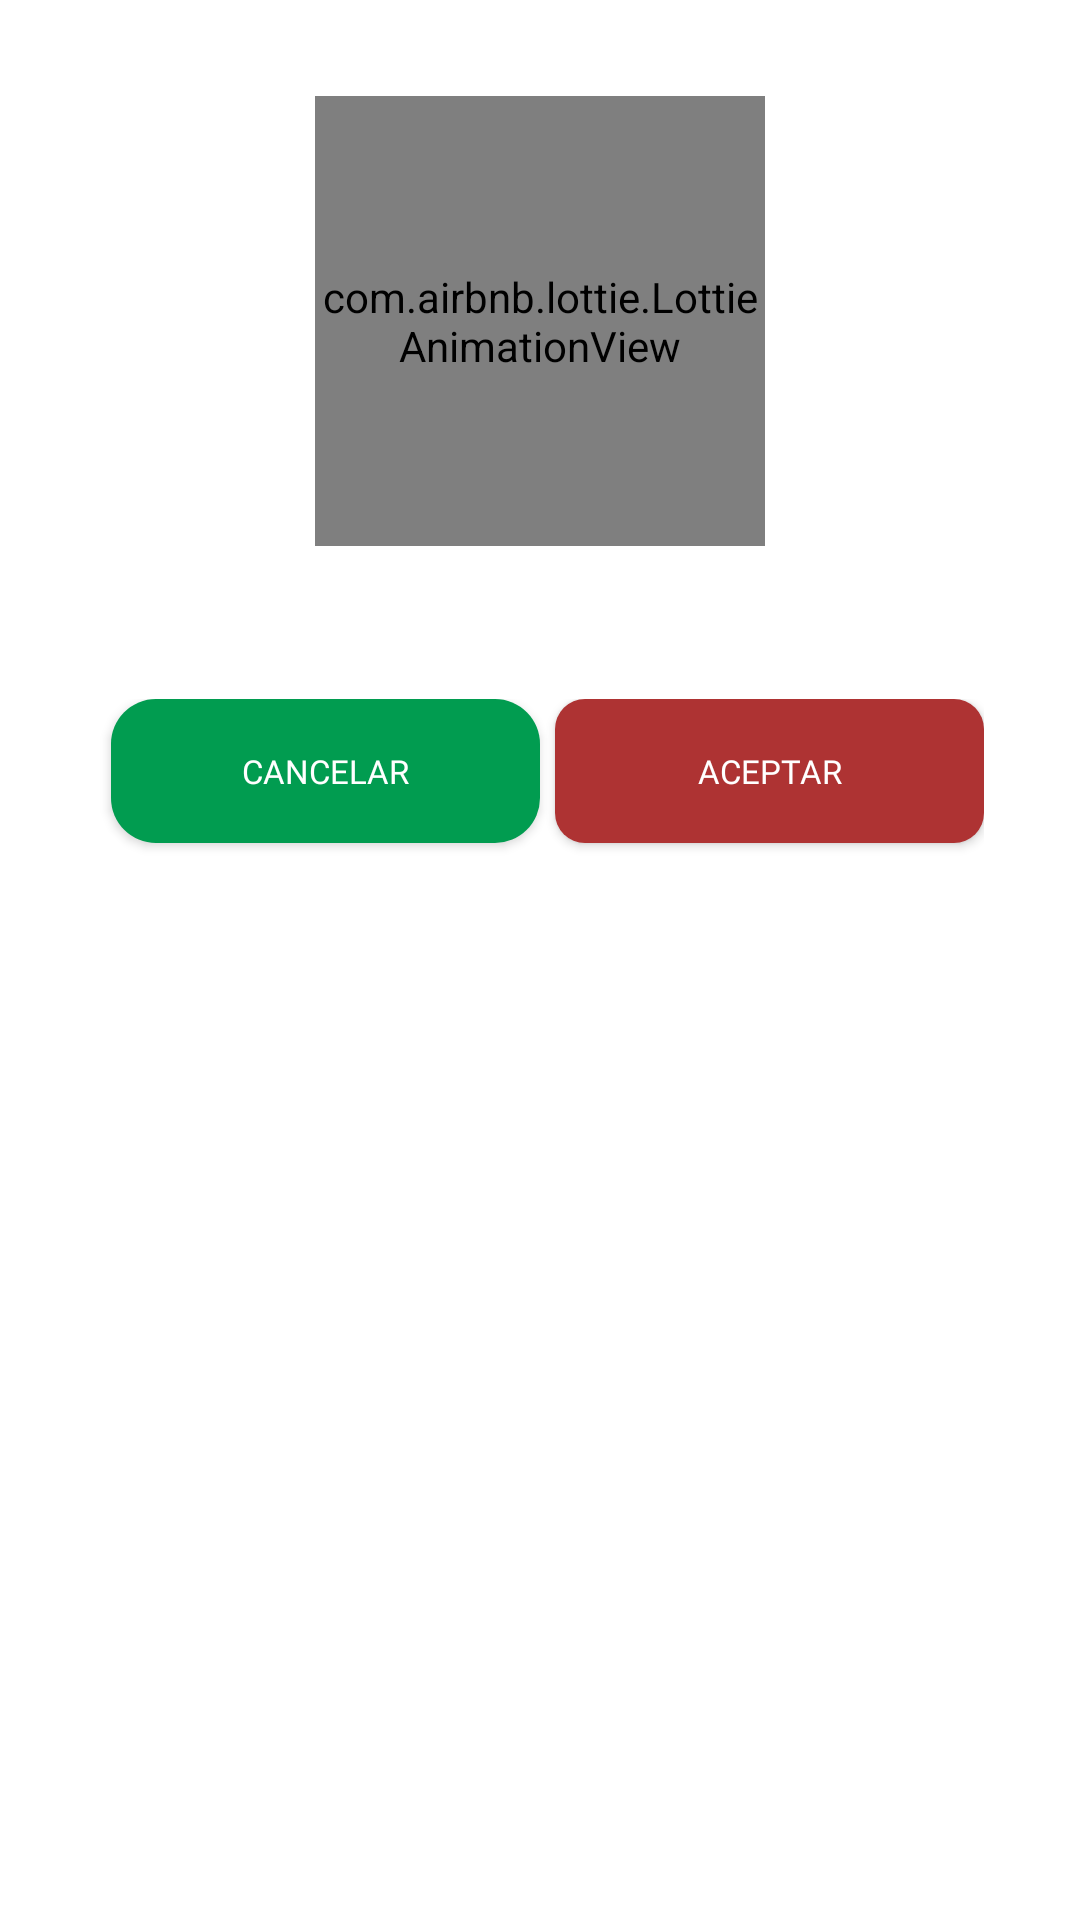

Android layout source for this screen:
<!-- AndroidManifest.xml: application theme Theme.App_Asistencia_Palmas -->
<!-- res/layout/mensaje_confirmacion.xml -->
<?xml version="1.0" encoding="utf-8"?>
<LinearLayout
    xmlns:android="http://schemas.android.com/apk/res/android"
    xmlns:app="http://schemas.android.com/apk/res-auto"
    android:orientation="vertical"
    android:layout_width="300dp"
    android:layout_height="wrap_content"
    android:background="@drawable/redondo_blanco"
    android:padding="@dimen/activity_vertical_margin_phone"
    android:layout_gravity="center">

    <com.airbnb.lottie.LottieAnimationView
        android:id="@+id/ltTipoConfirmacion"
        android:layout_width="150dp"
        android:layout_height="150dp"
        android:scaleType="fitCenter"
        android:layout_gravity="center_horizontal"
        android:layout_margin="@dimen/activity_horizontal_margin_phone"
        app:lottie_autoPlay="true"/>

    <TextView
        android:id="@+id/txtMensajeConfirmacion"
        android:layout_width="match_parent"
        android:layout_height="wrap_content"
        android:layout_gravity="center_vertical"
        android:gravity="center"
        android:textSize="14sp"
        android:textStyle="bold"
        android:maxLines="8"
        android:ellipsize="end"
        android:textColor="@color/darktech" />

    <LinearLayout
        android:layout_width="match_parent"
        android:layout_height="match_parent"
        android:orientation="horizontal"
        android:layout_margin="16dp"
        android:layout_gravity="center_horizontal"
        android:gravity="center_horizontal">

        <Button
            android:id="@+id/btnCancelarAdvertencia"
            android:layout_marginStart="5dp"
            android:layout_width="wrap_content"
            android:layout_height="wrap_content"
            android:layout_weight="1"
            android:text="Cancelar"
            android:textColor="#FFFFFF"
            android:textSize="@dimen/label_card_phone"
            android:fontFamily="@font/real_text_pro_book"
            android:layout_marginEnd="5dp"
            android:background="@drawable/btn_redondo_azul"
            android:foreground="?attr/selectableItemBackground"
            android:clickable="true"/>

        <Button
            android:id="@+id/btnAceptarConfirmacion"
            android:layout_width="wrap_content"
            android:layout_height="wrap_content"
            android:layout_weight="1"
            android:text="Aceptar"
            android:textColor="#FFFFFF"
            android:textSize="@dimen/label_card_phone"
            android:fontFamily="@font/real_text_pro_book"
            android:background="@drawable/btn_danger"
            android:foreground="?attr/selectableItemBackground"
            android:clickable="true"/>

    </LinearLayout>

</LinearLayout>
<!-- resources referenced by this layout -->
<resources>
  <color name="darktech">#010101</color>
  <dimen name="activity_horizontal_margin_phone">16dp</dimen>
  <dimen name="activity_vertical_margin_phone">16dp</dimen>
  <dimen name="label_card_phone">11sp</dimen>
  <!-- drawable btn_danger (drawable) -->
  <?xml version="1.0" encoding="utf-8"?>
  <shape xmlns:android="http://schemas.android.com/apk/res/android"
      android:shape="rectangle" >
      <solid   android:color="@color/cancelargps"/>
      <corners android:radius="10dp" />
  </shape>
  <!-- drawable btn_redondo_azul (drawable) -->
  <?xml version="1.0" encoding="utf-8"?>
  <shape xmlns:android="http://schemas.android.com/apk/res/android"
      android:shape="rectangle" >
      <solid   android:color="@color/colorSuccess"/>
      <corners android:radius="15dp" />
  </shape>
  <!-- drawable redondo_blanco (drawable) -->
  <?xml version="1.0" encoding="utf-8"?>
  <shape xmlns:android="http://schemas.android.com/apk/res/android"
      android:shape="rectangle" >
      <solid   android:color="@color/colorBlanco"/>
      <corners android:radius="20dp" />
      <padding
          android:bottom="10dp"
          android:left="10dp"
          android:right="5dp"
          android:top="5dp"
          />
  </shape>
  <style name="Theme.App_Asistencia_Palmas" parent="Theme.MaterialComponents.DayNight.NoActionBar">
          
          <item name="colorPrimary">@color/purple_500</item>
          <item name="colorPrimaryVariant">@color/purple_700</item>
          <item name="colorOnPrimary">@color/white</item>
          
          <item name="colorSecondary">@color/teal_200</item>
          <item name="colorSecondaryVariant">@color/teal_700</item>
          <item name="colorOnSecondary">@color/black</item>
          
          <item name="android:statusBarColor">@color/darktech</item>
          
      </style>
  <color name="cancelargps">#AE3333</color>
  <color name="colorSuccess">#019C50</color>
  <color name="colorBlanco">#FFFFFF</color>
  <color name="purple_500">#FF6200EE</color>
  <color name="purple_700">#FF3700B3</color>
  <color name="white">#FFFFFFFF</color>
  <color name="teal_200">#FF03DAC5</color>
  <color name="teal_700">#FF018786</color>
  <color name="black">#FF000000</color>
</resources>
